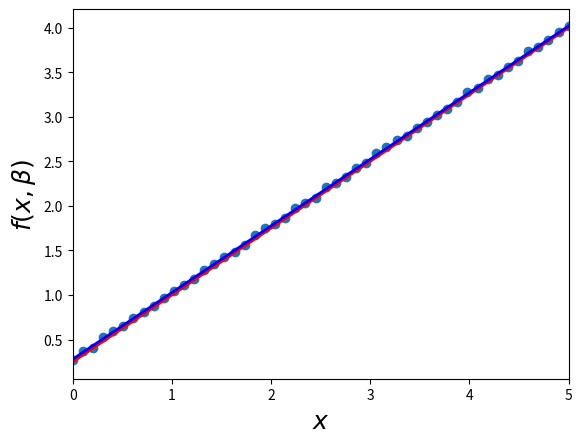
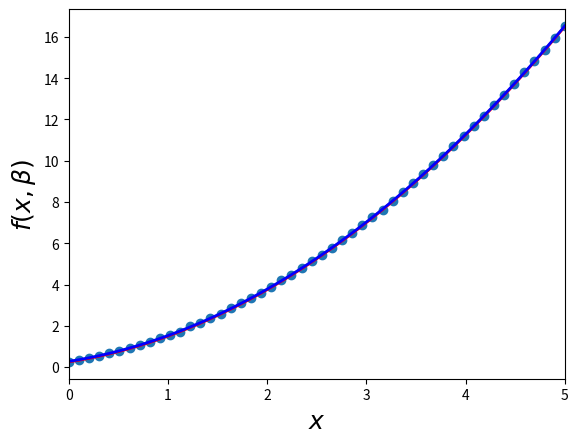
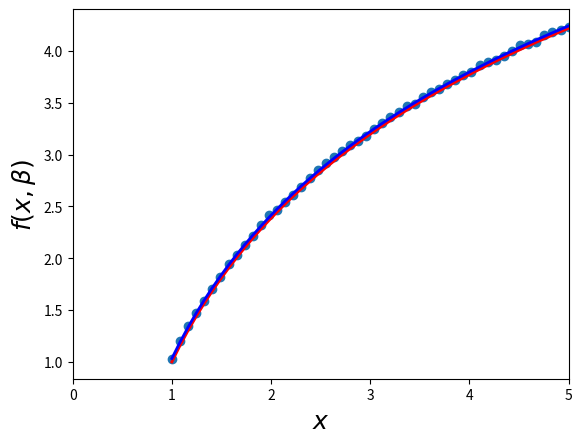
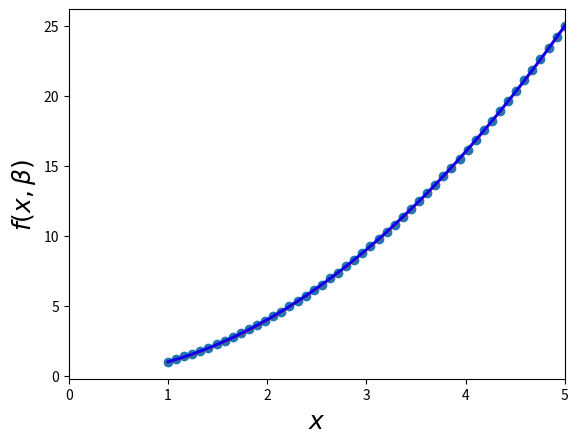

These figures' Python source, in order:
import numpy as np
import scipy as sp
import matplotlib.pyplot as plt

#1
# Добавим шума в данные, сделанные по функции f(x,b) с коэффициентами b = (0.25, 0.75)
beta = (0.25, 0.75)
def f1(x, b0, b1):
    return b0 + b1 * x
# зададим массив из точек xi
xdata = np.linspace(0, 5, 50)
# создаем теоретически правильные значения точек yi (без шума)
y = f1(xdata, *beta)
# зашумляем эти данные
ydata = y + 0.05 * np.random.rand(len(xdata))
beta_opt, beta_cov = sp.optimize.curve_fit(f1, xdata, ydata)
# Вычислим линейное отклонение
lin_dev = sum(beta_cov[0])
print('Линейное отклонение 1 = ', lin_dev)

# Вычислим квадратичное уравнение
residuals = ydata - f1(xdata, *beta_opt)
fres = sum(residuals**2)

fig, ax = plt.subplots()
ax.scatter(xdata,ydata)
ax.plot(xdata, y, 'r', lw=2)
ax.plot(xdata, f1(xdata, *beta_opt), 'b', lw=2)
ax.set_xlim(0, 5)
ax.set_xlabel(r"$x$", fontsize = 18)
ax.set_ylabel(r"$f(x,\beta)$", fontsize = 18)
plt.show()

#2
beta = (0.25, 0.75, 0.5)
def f2(x, b0, b1, b2):
    return b0 + b1 * x + b2 * x * x
# зададим массив из точек xi
xdata = np.linspace(0, 5, 50)
# создаем теоретически правильные значения точек yi (без шума)
y = f2(xdata, *beta)
# зашумляем эти данные
ydata = y + 0.05 * np.random.rand(len(xdata))
beta_opt, beta_cov = sp.optimize.curve_fit(f2, xdata, ydata)

# Вычислим линейное отклонение
lin_dev = sum(beta_cov[0])
print('Линейное отклонение 2 = ', lin_dev)

# Вычислим квадратичное уравнение
residuals = ydata - f2(xdata, *beta_opt)
fres = sum(residuals**2)


fig, ax = plt.subplots()
ax.scatter(xdata,ydata)
ax.plot(xdata, y, 'r', lw=2)
ax.plot(xdata, f2(xdata, *beta_opt), 'b', lw=2)
ax.set_xlim(0, 5)
ax.set_xlabel(r"$x$", fontsize = 18)
ax.set_ylabel(r"$f(x,\beta)$", fontsize = 18)
plt.show()

#3
# Добавим шума в данные, сделанные по функции f(x,b) с коэффициентами b = (1, 2)
beta = (1, 2)
def f(x, b0, b1):
    return b0 + b1 * np.log(x)
# зададим массив из точек xi
xdata = np.linspace(1, 5, 50)
# создаем теоретически правильные значения точек yi (без шума)
y = f(xdata, *beta)
# зашумляем эти данные
ydata = y + 0.05 * np.random.rand(len(xdata))
beta_opt, beta_cov = sp.optimize.curve_fit(f, xdata, ydata)

# Вычислим линейное отклонение
lin_dev = sum(beta_cov[0])
print('Линейное отклонение 3 = ', lin_dev)

# Вычислим квадратичное уравнение
residuals = ydata -f(xdata, *beta_opt)
fres = sum(residuals**2)


fig,ax = plt.subplots()
ax.scatter(xdata,ydata)
ax.plot(xdata,y,'r',lw =2 )
ax.plot(xdata,f(xdata,*beta_opt),'b',lw = 2)
ax.set_xlim(0,5)
ax.set_xlabel(r"$x$", fontsize = 18)
ax.set_ylabel(r"$f(x,\beta)$", fontsize = 18)
plt.show()

#4
# Добавим шума в данные, сделанные по функции f(x,b) с коэффициентами b = (1, 2)
beta = (1, 2)
def f(x, b0, b1):
    return b0 * x ** b1
# зададим массив из точек xi
xdata = np.linspace(1, 5, 50)
# создаем теоретически правильные значения точек yi (без шума)
y = f(xdata, *beta)
# зашумляем эти данные
ydata = y + 0.05 * np.random.rand(len(xdata))
beta_opt, beta_cov = sp.optimize.curve_fit(f, xdata, ydata)

# Вычислим линейное отклонение
lin_dev = sum(beta_cov[0])
print('Линейное отклонение 4 = ', lin_dev)

# Вычислим квадратичное уравнение
residuals = ydata - f(xdata, *beta_opt)
fres = sum(residuals**2)


fig, ax = plt.subplots()
ax.scatter(xdata,ydata)
ax.plot(xdata, y, 'r', lw=2)
ax.plot(xdata, f(xdata, *beta_opt), 'b', lw=2)
ax.set_xlim(0, 5)
ax.set_xlabel(r"$x$", fontsize = 18)
ax.set_ylabel(r"$f(x,\beta)$", fontsize = 18)
plt.show()